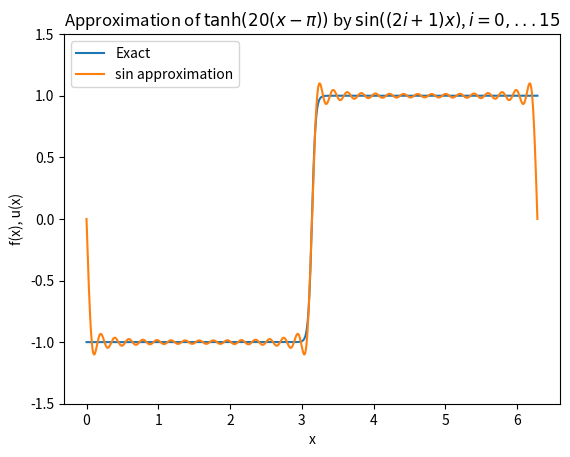

Generate this figure with matplotlib:
""" Alternative solution file."""
import matplotlib.pyplot as plt

from numpy.linalg import solve
from math import factorial
import matplotlib.pyplot as plt
import numpy as np

def least_squares_orth(f, x, psi):
    """
    Function for calculating the approximation to f.
    In order to calculate the approximation fast,
    the trapezoidal rule is used for integration
    (without boundary adjustment)."""
    # Make A matrix and b vector from least square method to find the coefficients c
    N = len(psi)
    A = np.zeros(N)
    b = np.zeros(N)
    dx = x[1]-x[0]
    for n in range(N):
        A[n] = dx*(psi[n](x)**2).sum()
        b[n] = dx*(f*psi[n](x)).sum()
    c = [b[i]/A[i] for i in range(N)]

    # Calculates the approximation u
    u = np.zeros_like(f)
    for n in range(N):
        u += c[n]*psi[n](x)
    return u


def prepare_for_plotting(x, f, legends):
    plt.ion()
    lines = plt.plot(x, f, x, f)
    plt.xlabel('x')
    plt.ylabel('f(x), u(x)')
    plt.legend(legends, loc='upper left')
    plt.ylim([-1.5, 1.5])
    return lines

def main(basis='all', boundary_correction=False, interactive=True):
    import os, time
    os.system('rm -f tmp_tanh*.png movie.ogg')
    fileformat = 'tmp_tanh_movie_%02d_%04d.png'
    fileformat = 'tmp_tanh_movie_%05d.png'
    Nx = 1000
    x = np.linspace(0, 2*np.pi, Nx) # Our domain
    s = 20                          # Steepness of the function
    f = np.tanh((x - np.pi)*s)
    lines = prepare_for_plotting(x, f, ['Exact', 'sin approximation'])

    N = 15
    frame_counter = 0
    for s in [0.5, 20]:
        f = np.tanh(s*(x-np.pi))
        lines[0].set_ydata(f)

        if boundary_correction:
            x_L = 0; x_R = 2*np.pi
            f_L = f[0]
            f_R = f[-1]
            B = ((x_R - x)*f_L + (x - x_L)*f_R)/(x_R-x_L)
        else:
            B = 0

        u = np.zeros(Nx) + B

        for i in range(N+1):
            print((s, i))
            if basis == 'all':
                psi_str = r'$\sin((i+1)x)$'
                psi_list = [lambda x: np.sin((i+1)*x)]
            else:
                psi_str = r'$\sin((2i+1)x)$'
                psi_list = [lambda x: np.sin((2*i+1)*x)]
            u +=  least_squares_orth(f-B, x, psi_list)
            lines[1].set_ydata(u)
            plt.title(r'Approximation of $\tanh(%g(x-\pi))$ by %s, $i=0,...%d$' % (s, psi_str, i))
            plt.savefig(fileformat % frame_counter)
            frame_counter += 1
            plt.draw()
            if interactive:
                input()

    cmd = 'ffmpeg -r 2 -i %s -vcodec libtheora movie.ogg' % (fileformat)
    print(cmd)
    os.system(cmd)

if __name__=='__main__':
    import sys
    try:
        basis = sys.argv[1]
        boundary_correction = int(sys.argv[2])
        interactive = int(sys.argv[3])
    except IndexError:
        basis = 'odd'
        boundary_correction = False
        interactive = False
    main(basis=basis, boundary_correction=boundary_correction,
         interactive=interactive)
